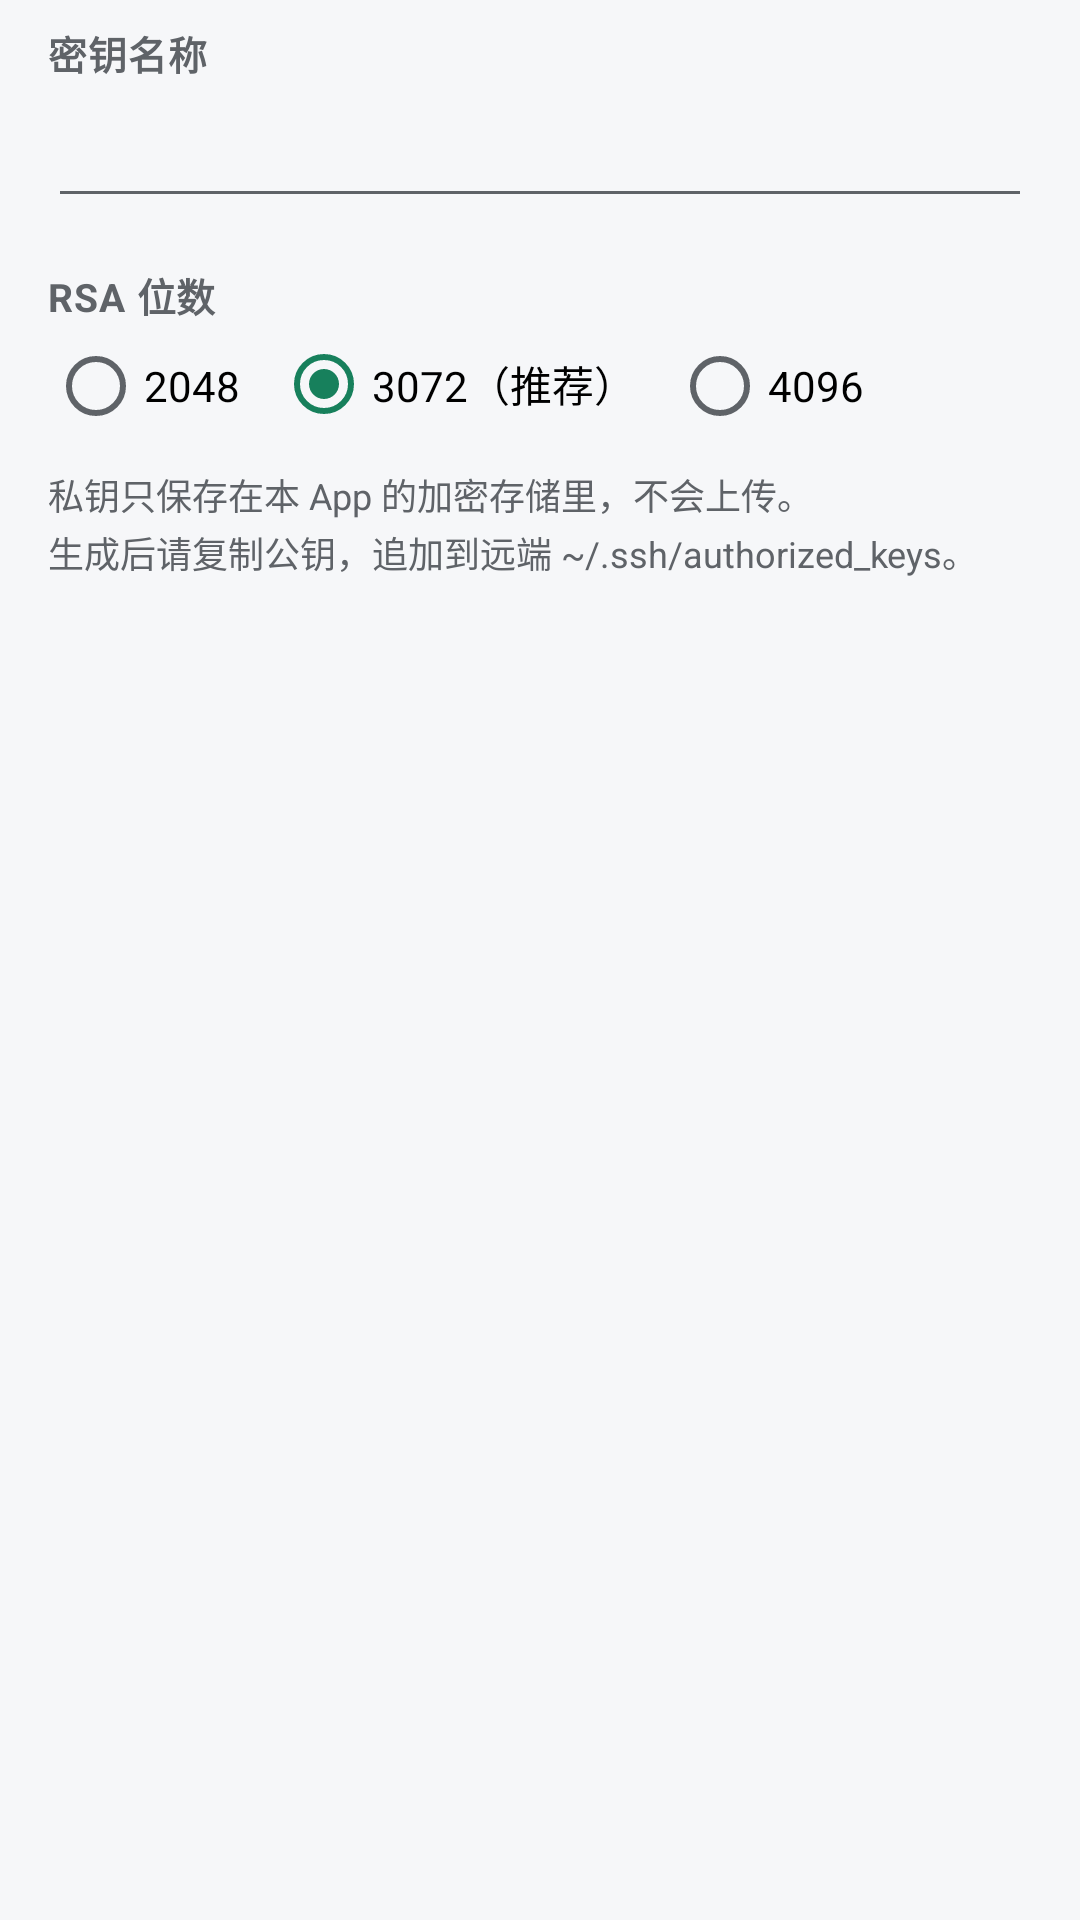

Here is an Android app screen rendered from its layout file. Give the layout XML and the strings, colors and styles it references.
<!-- AndroidManifest.xml: application theme AppTheme -->
<!-- res/layout/dialog_generate_key.xml -->
<?xml version="1.0" encoding="utf-8"?>
<ScrollView xmlns:android="http://schemas.android.com/apk/res/android"
    android:layout_width="match_parent"
    android:layout_height="wrap_content"
    android:fillViewport="true">

    <LinearLayout
        android:layout_width="match_parent"
        android:layout_height="wrap_content"
        android:orientation="vertical"
        android:paddingLeft="@dimen/spacing_l"
        android:paddingTop="@dimen/spacing_s"
        android:paddingRight="@dimen/spacing_l"
        android:paddingBottom="@dimen/spacing_s">

        <TextView
            style="@style/SectionLabel"
            android:layout_width="match_parent"
            android:layout_height="wrap_content"
            android:text="@string/field_key_label" />

        <EditText
            android:id="@+id/edit_key_label"
            android:layout_width="match_parent"
            android:layout_height="wrap_content"
            android:layout_marginTop="@dimen/spacing_xs"
            android:imeOptions="actionDone"
            android:inputType="textNoSuggestions"
            android:maxLines="1"
            android:singleLine="true" />

        <TextView
            style="@style/SectionLabel"
            android:layout_width="match_parent"
            android:layout_height="wrap_content"
            android:layout_marginTop="@dimen/spacing_l"
            android:text="@string/field_rsa_bits" />

        <RadioGroup
            android:id="@+id/rsa_bits_group"
            android:layout_width="match_parent"
            android:layout_height="wrap_content"
            android:layout_marginTop="@dimen/spacing_xs"
            android:orientation="horizontal">

            <RadioButton
                android:id="@+id/rsa_bits_2048"
                android:layout_width="wrap_content"
                android:layout_height="wrap_content"
                android:text="@string/rsa_bits_2048" />

            <RadioButton
                android:id="@+id/rsa_bits_3072"
                android:layout_width="wrap_content"
                android:layout_height="wrap_content"
                android:layout_marginLeft="@dimen/spacing_m"
                android:checked="true"
                android:text="@string/rsa_bits_3072" />

            <RadioButton
                android:id="@+id/rsa_bits_4096"
                android:layout_width="wrap_content"
                android:layout_height="wrap_content"
                android:layout_marginLeft="@dimen/spacing_m"
                android:text="@string/rsa_bits_4096" />
        </RadioGroup>

        <TextView
            android:layout_width="match_parent"
            android:layout_height="wrap_content"
            android:layout_marginTop="@dimen/spacing_m"
            android:lineSpacingExtra="2dp"
            android:text="@string/generate_key_explanation"
            android:textColor="@color/text_secondary"
            android:textSize="12sp" />
    </LinearLayout>
</ScrollView>
<!-- resources referenced by this layout -->
<resources>
  <color name="text_secondary">#5F6368</color>
  <dimen name="spacing_l">16dp</dimen>
  <dimen name="spacing_m">12dp</dimen>
  <dimen name="spacing_s">8dp</dimen>
  <dimen name="spacing_xs">4dp</dimen>
  <string name="field_key_label">密钥名称</string>
  <string name="field_rsa_bits">RSA 位数</string>
  <string name="generate_key_explanation">私钥只保存在本 App 的加密存储里，不会上传。\n生成后请复制公钥，追加到远端 ~/.ssh/authorized_keys。</string>
  <string name="rsa_bits_2048">2048</string>
  <string name="rsa_bits_3072">3072（推荐）</string>
  <string name="rsa_bits_4096">4096</string>
  <style name="SectionLabel" parent="android:Widget.Material.TextView">
          <item name="android:textSize">13sp</item>
          <item name="android:textColor">@color/text_secondary</item>
          <item name="android:textStyle">bold</item>
          <item name="android:letterSpacing">0.02</item>
      </style>
  <style name="AppTheme" parent="android:Theme.Material.Light.NoActionBar">
          <item name="android:colorPrimary">@color/brand</item>
          <item name="android:colorPrimaryDark">@color/brand</item>
          <item name="android:colorAccent">@color/brand_light</item>
          <item name="android:statusBarColor">@color/brand</item>
          <item name="android:windowBackground">@color/background</item>
          <item name="android:colorControlActivated">@color/brand_light</item>
          <item name="android:textColorPrimary">@color/text_primary</item>
          <item name="android:textColorSecondary">@color/text_secondary</item>
          
          <item name="android:windowLightStatusBar">false</item>
      </style>
  <color name="brand">#0B3D2E</color>
  <color name="brand_light">#17805C</color>
  <color name="background">#F6F7F9</color>
  <color name="text_primary">#1B1B1B</color>
</resources>
